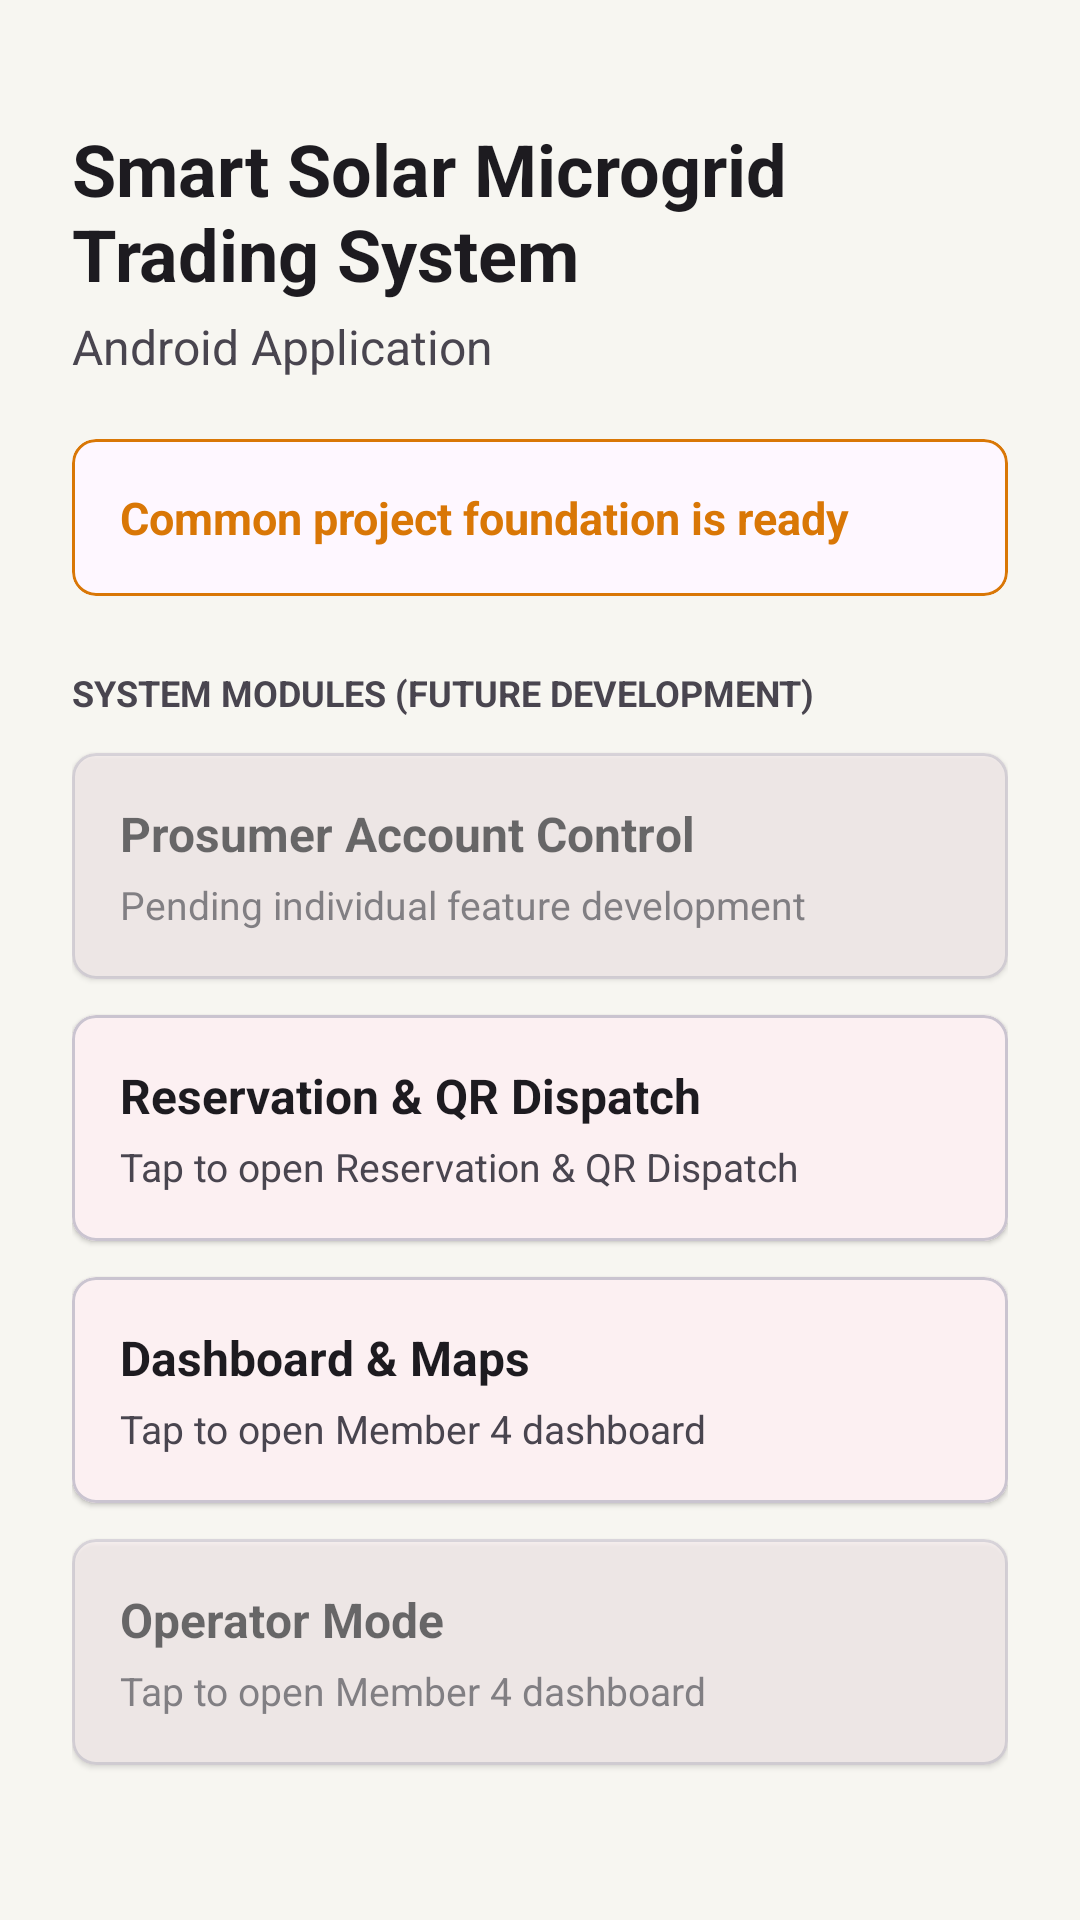

This screen was rendered from an Android layout file. Write that file and the resources it references.
<!-- AndroidManifest.xml: application theme Theme.SmartSolarMicrogridTradingSystem -->
<!-- res/layout/activity_main.xml -->
<?xml version="1.0" encoding="utf-8"?>
<androidx.constraintlayout.widget.ConstraintLayout xmlns:android="http://schemas.android.com/apk/res/android"
    xmlns:app="http://schemas.android.com/apk/res-auto"
    xmlns:tools="http://schemas.android.com/tools"
    android:id="@+id/main"
    android:layout_width="match_parent"
    android:layout_height="match_parent"
    android:background="?android:attr/colorBackground"
    tools:context=".MainActivity">

    <ScrollView
        android:layout_width="match_parent"
        android:layout_height="match_parent"
        android:fillViewport="true"
        app:layout_constraintBottom_toBottomOf="parent"
        app:layout_constraintEnd_toEndOf="parent"
        app:layout_constraintStart_toStartOf="parent"
        app:layout_constraintTop_toTopOf="parent">

        <LinearLayout
            android:layout_width="match_parent"
            android:layout_height="wrap_content"
            android:orientation="vertical"
            android:padding="24dp">

            
            <TextView
                android:id="@+id/tvAppTitle"
                android:layout_width="match_parent"
                android:layout_height="wrap_content"
                android:layout_marginTop="16dp"
                android:text="@string/app_name"
                android:textColor="?android:attr/textColorPrimary"
                android:textSize="24sp"
                android:textStyle="bold" />

            
            <TextView
                android:id="@+id/tvAppSubtitle"
                android:layout_width="match_parent"
                android:layout_height="wrap_content"
                android:layout_marginTop="4dp"
                android:text="@string/app_subtitle"
                android:textColor="?android:attr/textColorSecondary"
                android:textSize="16sp" />

            
            <com.google.android.material.card.MaterialCardView
                android:id="@+id/cardStatus"
                android:layout_width="match_parent"
                android:layout_height="wrap_content"
                android:layout_marginTop="20dp"
                android:layout_marginBottom="24dp"
                app:cardCornerRadius="8dp"
                app:cardElevation="0dp"
                app:strokeColor="?attr/colorPrimary"
                app:strokeWidth="1dp">

                <LinearLayout
                    android:layout_width="match_parent"
                    android:layout_height="wrap_content"
                    android:orientation="vertical"
                    android:padding="16dp">

                    <TextView
                        android:id="@+id/tvStatusMessage"
                        android:layout_width="match_parent"
                        android:layout_height="wrap_content"
                        android:text="@string/status_foundation_ready"
                        android:textColor="?attr/colorPrimary"
                        android:textSize="15sp"
                        android:textStyle="bold" />
                </LinearLayout>
            </com.google.android.material.card.MaterialCardView>

            <TextView
                android:id="@+id/tvModulesHeader"
                android:layout_width="match_parent"
                android:layout_height="wrap_content"
                android:layout_marginBottom="12dp"
                android:text="System Modules (Future Development)"
                android:textAllCaps="true"
                android:textColor="?android:attr/textColorSecondary"
                android:textSize="12sp"
                android:textStyle="bold" />

            
            <com.google.android.material.card.MaterialCardView
                android:id="@+id/cardProsumerAccount"
                android:layout_width="match_parent"
                android:layout_height="wrap_content"
                android:layout_marginBottom="12dp"
                android:alpha="0.6"
                android:clickable="false"
                android:enabled="false"
                app:cardCornerRadius="8dp"
                app:cardElevation="1dp">

                <LinearLayout
                    android:layout_width="match_parent"
                    android:layout_height="wrap_content"
                    android:orientation="vertical"
                    android:padding="16dp">

                    <TextView
                        android:id="@+id/tvProsumerAccountTitle"
                        android:layout_width="match_parent"
                        android:layout_height="wrap_content"
                        android:text="@string/module_prosumer_account"
                        android:textColor="?android:attr/textColorPrimary"
                        android:textSize="16sp"
                        android:textStyle="bold" />

                    <TextView
                        android:layout_width="match_parent"
                        android:layout_height="wrap_content"
                        android:layout_marginTop="4dp"
                        android:text="@string/module_status_disabled"
                        android:textColor="?android:attr/textColorSecondary"
                        android:textSize="13sp" />
                </LinearLayout>
            </com.google.android.material.card.MaterialCardView>

            
            <com.google.android.material.card.MaterialCardView
                android:id="@+id/cardReservationQr"
                android:layout_width="match_parent"
                android:layout_height="wrap_content"
                android:layout_marginBottom="12dp"
                android:clickable="true"
                android:enabled="true"
                android:focusable="true"
                android:foreground="?attr/selectableItemBackground"
                app:cardCornerRadius="8dp"
                app:cardElevation="1dp">

                <LinearLayout
                    android:layout_width="match_parent"
                    android:layout_height="wrap_content"
                    android:orientation="vertical"
                    android:padding="16dp">

                    <TextView
                        android:id="@+id/tvReservationQrTitle"
                        android:layout_width="match_parent"
                        android:layout_height="wrap_content"
                        android:text="@string/module_reservation_qr"
                        android:textColor="?android:attr/textColorPrimary"
                        android:textSize="16sp"
                        android:textStyle="bold" />

                    <TextView
                        android:layout_width="match_parent"
                        android:layout_height="wrap_content"
                        android:layout_marginTop="4dp"
                        android:text="@string/module_status_ready_reservation"
                        android:textColor="?android:attr/textColorSecondary"
                        android:textSize="13sp" />
                </LinearLayout>
            </com.google.android.material.card.MaterialCardView>

            
            <com.google.android.material.card.MaterialCardView
                android:id="@+id/cardDashboardMaps"
                android:layout_width="match_parent"
                android:layout_height="wrap_content"
                android:layout_marginBottom="12dp"
                android:clickable="true"
                android:focusable="true"
                android:foreground="?attr/selectableItemBackground"
                app:cardCornerRadius="8dp"
                app:cardElevation="1dp">

                <LinearLayout
                    android:layout_width="match_parent"
                    android:layout_height="wrap_content"
                    android:orientation="vertical"
                    android:padding="16dp">

                    <TextView
                        android:id="@+id/tvDashboardMapsTitle"
                        android:layout_width="match_parent"
                        android:layout_height="wrap_content"
                        android:text="@string/module_dashboard_maps"
                        android:textColor="?android:attr/textColorPrimary"
                        android:textSize="16sp"
                        android:textStyle="bold" />

                    <TextView
                        android:layout_width="match_parent"
                        android:layout_height="wrap_content"
                        android:layout_marginTop="4dp"
                        android:text="@string/module_status_ready"
                        android:textColor="?android:attr/textColorSecondary"
                        android:textSize="13sp" />
                </LinearLayout>
            </com.google.android.material.card.MaterialCardView>

            
            <com.google.android.material.card.MaterialCardView
                android:id="@+id/cardOperatorMode"
                android:layout_width="match_parent"
                android:layout_height="wrap_content"
                android:layout_marginBottom="16dp"
                android:alpha="0.6"
                android:clickable="false"
                android:enabled="false"
                app:cardCornerRadius="8dp"
                app:cardElevation="1dp">

                <LinearLayout
                    android:layout_width="match_parent"
                    android:layout_height="wrap_content"
                    android:orientation="vertical"
                    android:padding="16dp">

                    <TextView
                        android:id="@+id/tvOperatorModeTitle"
                        android:layout_width="match_parent"
                        android:layout_height="wrap_content"
                        android:text="@string/module_operator_mode"
                        android:textColor="?android:attr/textColorPrimary"
                        android:textSize="16sp"
                        android:textStyle="bold" />

                    <TextView
                        android:layout_width="match_parent"
                        android:layout_height="wrap_content"
                        android:layout_marginTop="4dp"
                        android:text="@string/module_status_ready"
                        android:textColor="?android:attr/textColorSecondary"
                        android:textSize="13sp" />
                </LinearLayout>
            </com.google.android.material.card.MaterialCardView>

        </LinearLayout>
    </ScrollView>

</androidx.constraintlayout.widget.ConstraintLayout>
<!-- resources referenced by this layout -->
<resources>
  <string name="app_name">Smart Solar Microgrid Trading System</string>
  <string name="app_subtitle">Android Application</string>
  <string name="module_dashboard_maps">Dashboard &amp; Maps</string>
  <string name="module_operator_mode">Operator Mode</string>
  <string name="module_prosumer_account">Prosumer Account Control</string>
  <string name="module_reservation_qr">Reservation &amp; QR Dispatch</string>
  <string name="module_status_disabled">Pending individual feature development</string>
  <string name="module_status_ready">Tap to open Member 4 dashboard</string>
  <string name="module_status_ready_reservation">Tap to open Reservation &amp; QR Dispatch</string>
  <string name="status_foundation_ready">Common project foundation is ready</string>
  <style name="Theme.SmartSolarMicrogridTradingSystem" parent="Base.Theme.SmartSolarMicrogridTradingSystem" />
  <style name="Base.Theme.SmartSolarMicrogridTradingSystem" parent="Theme.Material3.Light.NoActionBar">
          
          <item name="colorPrimary">@color/solar_orange</item>
          <item name="colorSecondary">@color/solar_orange</item>
          <item name="android:windowBackground">@color/home_bg</item>
          <item name="android:colorBackground">@color/home_bg</item>
      </style>
  <color name="solar_orange">#D97706</color>
  <color name="home_bg">#F7F6F1</color>
</resources>
